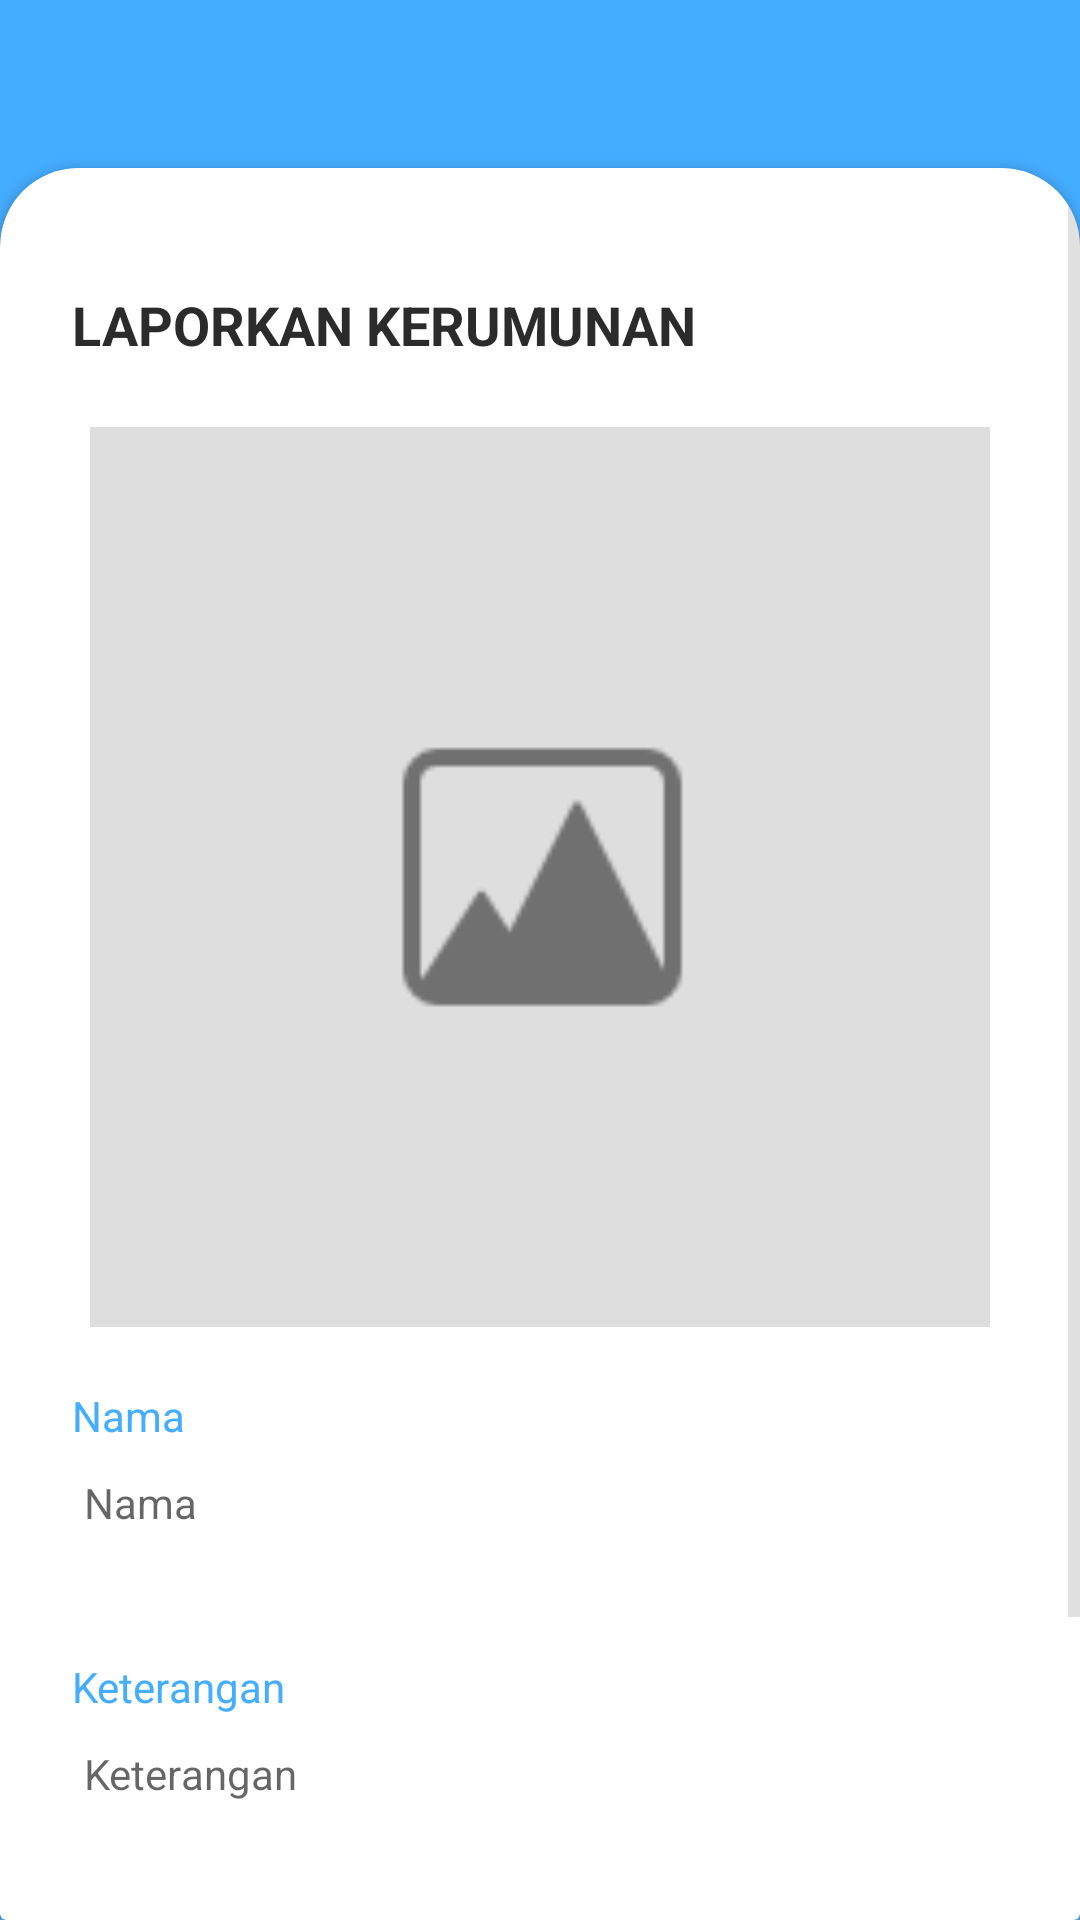

Write the Android layout XML for this screen, with the resource values it uses.
<!-- AndroidManifest.xml: application theme AppTheme -->
<!-- res/layout/fragment_report.xml -->
<?xml version="1.0" encoding="utf-8"?>
<RelativeLayout xmlns:android="http://schemas.android.com/apk/res/android"
    xmlns:app="http://schemas.android.com/apk/res-auto"
    xmlns:tools="http://schemas.android.com/tools"
    android:layout_width="match_parent"
    android:layout_height="match_parent"
    android:background="@color/colorPrimary"
    tools:context=".ReportFragment">

    <androidx.cardview.widget.CardView
        android:layout_width="match_parent"
        android:layout_height="56dp"
        android:layout_alignParentBottom="true"
        android:backgroundTint="@color/white" />

    <androidx.cardview.widget.CardView
        android:layout_width="match_parent"
        android:layout_height="match_parent"
        android:layout_marginTop="56dp"
        app:cardCornerRadius="26dp">

        <ScrollView
            android:layout_width="match_parent"
            android:layout_height="match_parent">

            <LinearLayout
                android:layout_width="match_parent"
                android:layout_height="wrap_content"
                android:orientation="vertical">

                <TextView
                    android:layout_width="match_parent"
                    android:layout_height="wrap_content"
                    android:layout_marginStart="24dp"
                    android:layout_marginTop="40dp"
                    android:layout_marginEnd="24dp"
                    android:text="LAPORKAN KERUMUNAN"
                    android:textColor="@color/black"
                    android:textSize="18sp"
                    android:textStyle="bold" />

                <ImageView
                    android:id="@+id/imageView_lapor"
                    android:layout_width="300dp"
                    android:layout_height="300dp"
                    android:layout_gravity="center_horizontal"
                    android:layout_marginTop="22dp"
                    android:scaleType="centerCrop"
                    android:src="@drawable/image_placeholder" />

                <TextView
                    android:layout_width="match_parent"
                    android:layout_height="wrap_content"
                    android:layout_marginStart="24dp"
                    android:layout_marginTop="20dp"
                    android:layout_marginEnd="24dp"
                    android:gravity="start"
                    android:text="Nama"
                    android:textColor="@color/colorPrimary"
                    android:textSize="14sp"
                    android:textStyle="normal" />

                <EditText
                    android:id="@+id/editText_nama"
                    android:layout_width="match_parent"
                    android:layout_height="wrap_content"
                    android:layout_marginStart="22dp"
                    android:layout_marginTop="4dp"
                    android:layout_marginEnd="22dp"
                    android:background="@drawable/text_border"
                    android:gravity="top|start"
                    android:hint="Nama"
                    android:inputType="textCapSentences|textMultiLine"
                    android:maxLength="2000"
                    android:maxLines="8"
                    android:minLines="2"
                    android:padding="6dp"
                    android:scrollHorizontally="true"
                    android:textSize="14sp"
                    tools:ignore="Autofill" />

                <TextView
                    android:layout_width="match_parent"
                    android:layout_height="wrap_content"
                    android:layout_marginStart="24dp"
                    android:layout_marginTop="20dp"
                    android:layout_marginEnd="24dp"
                    android:gravity="start"
                    android:text="Keterangan"
                    android:textColor="@color/colorPrimary"
                    android:textSize="14sp"
                    android:textStyle="normal" />

                <EditText
                    android:id="@+id/editText_keterangan"
                    android:layout_width="match_parent"
                    android:layout_height="wrap_content"
                    android:layout_marginStart="22dp"
                    android:layout_marginTop="4dp"
                    android:layout_marginEnd="22dp"
                    android:background="@drawable/text_border"
                    android:gravity="top|start"
                    android:hint="Keterangan"
                    android:inputType="textCapSentences|textMultiLine"
                    android:maxLength="2000"
                    android:maxLines="8"
                    android:minLines="5"
                    android:padding="6dp"
                    android:scrollHorizontally="true"
                    android:textSize="14sp"
                    tools:ignore="Autofill" />

                <com.google.android.material.button.MaterialButton
                    android:id="@+id/button_lapor"
                    android:layout_width="match_parent"
                    android:layout_height="60dp"
                    android:layout_marginStart="25dp"
                    android:layout_marginTop="30dp"
                    android:layout_marginEnd="25dp"
                    android:backgroundTint="@color/colorPrimary"
                    android:text="LAPORKAN"
                    android:textColor="@color/white"
                    android:textSize="16sp"
                    app:cornerRadius="5dp" />
            </LinearLayout>


        </ScrollView>
    </androidx.cardview.widget.CardView>

</RelativeLayout>
<!-- resources referenced by this layout -->
<resources>
  <color name="black">#2B2B2B</color>
  <color name="colorPrimary">#45ADFF</color>
  <color name="white">#FFFFFF</color>
  <!-- drawable image_placeholder: png bitmap (drawable-mdpi, 3429 bytes) -->
  <style name="AppTheme" parent="Theme.MaterialComponents.Light.NoActionBar">
          
          <item name="colorPrimary">@color/white</item>
          <item name="colorPrimaryDark">@color/white</item>
          <item name="colorAccent">@color/colorAccent</item>
  
          <item name="colorControlNormal">#c5c5c5</item>
          <item name="colorControlActivated">@color/white</item>
          <item name="colorControlHighlight">@color/white</item>
      </style>
  <color name="colorAccent">#03DAC5</color>
</resources>
